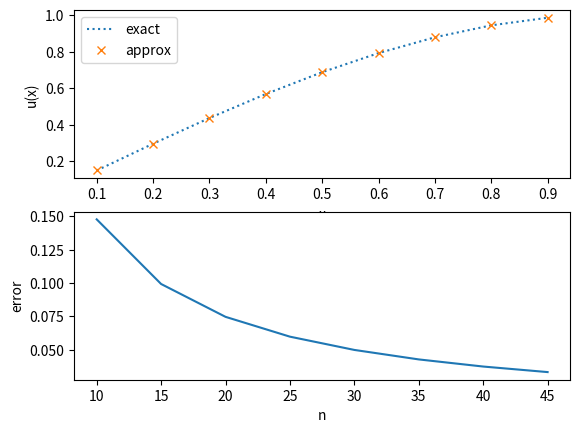

Reproduce this figure in Python.
import numpy as np

import matplotlib.pyplot as plt

def calc_u(N,h):
    A = np.zeros((N-1,N-1))
    b = []

    for i in range(N-1):
        if((i-1)>=0):
            A[i, i-1] = -1
        A[i, i] = 2
        if((i+1)<(N-1)):
            A[i, i+1] = -1
        b.append(3*(i+1)*h**3)
    b[-1] += 1


    #print(f"A: {A}")
    #print(f"b: {b}")
    u = np.linalg.solve(A,b)
    #print(f"ui: {u}")
    return u


def sol(x):
    return (-1/2)*(x**3) + (3/2)*x

def error(N,h):
    u=calc_u(N,h)
    error = [abs(sol((i*h+(i+1)*h)/2)-((u[i]+u[i+1])/2)) for i in range(N-2)]
    return max(error)

N = 10
h = 1/N

u = calc_u(N, h)
points = np.zeros(N-1)
points = [i*h for i in range(1,N)]

plt.subplot(211)
plt.plot(points, [sol(x) for x in points], linestyle=":", label="exact")
plt.plot(points, u, "x", label="approx")
plt.legend()
plt.xlabel("x")
plt.ylabel("u(x)")

L = [5*i for i in range(2, 10)]
H = [1/l for l in L]
error = [error(n, h) for n,h in zip(L,H)]
print(error)

plt.subplot(212)
plt.plot(L, error)
plt.xlabel("n")
plt.ylabel("error")
plt.show()
